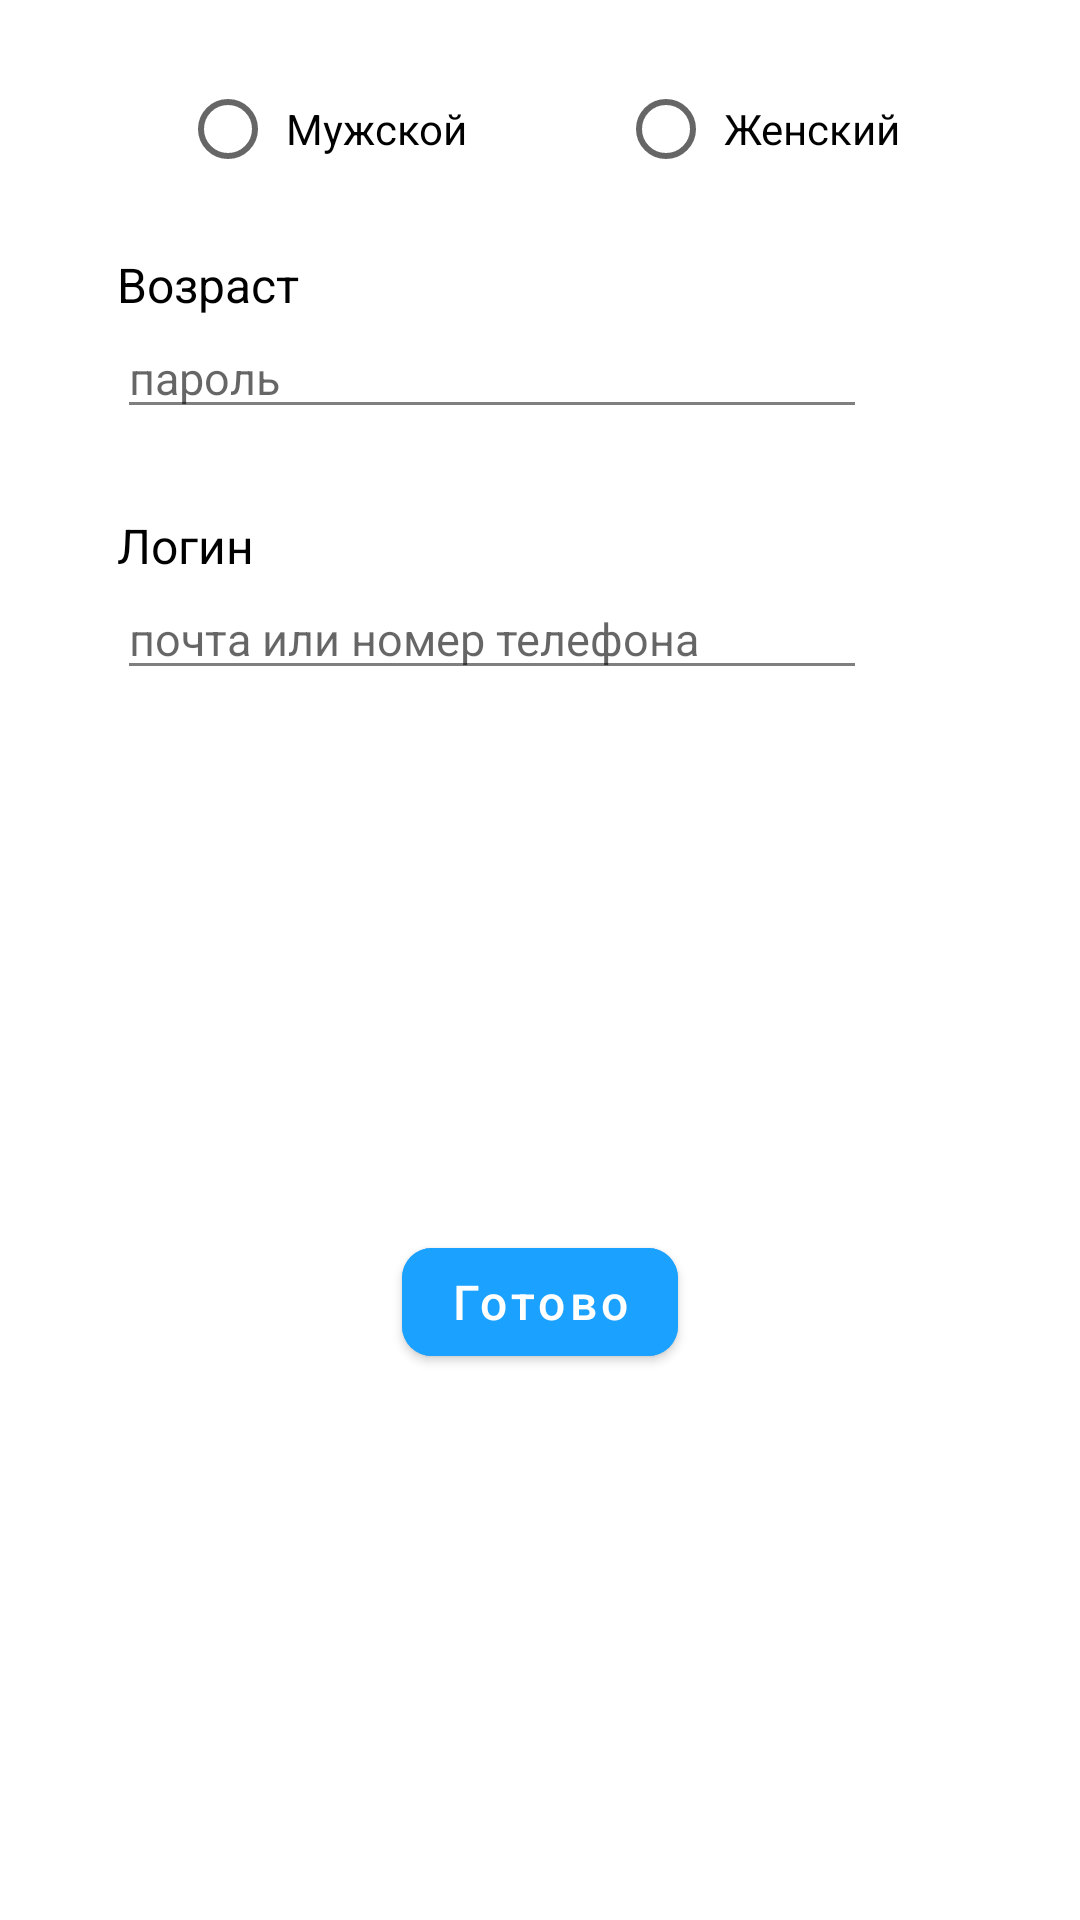

Reconstruct the res/layout file that produces this screen, plus the resources it refers to.
<!-- AndroidManifest.xml: application theme Theme.FitnessApp -->
<!-- res/layout/alert_diolog.xml -->
<?xml version="1.0" encoding="utf-8"?>
<androidx.constraintlayout.widget.ConstraintLayout xmlns:android="http://schemas.android.com/apk/res/android"
    android:layout_width="wrap_content"
    android:layout_height="wrap_content"
    android:background="@drawable/bg_diolog"
    xmlns:app="http://schemas.android.com/apk/res-auto">


    <RadioGroup
        android:id="@+id/rg_radio"
        android:layout_width="wrap_content"
        android:layout_height="wrap_content"
        android:layout_marginTop="30dp"
        android:layout_marginStart="47dp"
        android:orientation="horizontal"
        android:layout_marginEnd="47dp"
        app:layout_constraintEnd_toEndOf="parent"
        app:layout_constraintTop_toTopOf="parent"
        app:layout_constraintStart_toStartOf="parent">

    <RadioButton
        android:layout_width="wrap_content"
        android:layout_height="26dp"
        android:text=" Мужской"
        android:textSize="14sp" />

        <RadioButton
            android:layout_width="wrap_content"
            android:layout_height="26dp"
            android:text=" Женский"
            android:layout_marginStart="50dp"
            android:textSize="14sp" />
    </RadioGroup>

    <TextView
        android:id="@+id/tv_age"
        android:layout_width="wrap_content"
        android:layout_height="wrap_content"
        android:layout_marginStart="39dp"
        android:layout_marginTop="28dp"
        android:textSize="16sp"
        android:textColor="@color/black"
        android:text="Возраст"
        app:layout_constraintStart_toStartOf="parent"
        app:layout_constraintTop_toBottomOf="@id/rg_radio"/>
    
    <EditText
        android:id="@+id/et_age"
        android:layout_width="250dp"
        android:layout_height="wrap_content"
        app:layout_constraintTop_toBottomOf="@id/tv_age"
        android:backgroundTint="#80000000"
        android:layout_marginStart="39dp"
        android:hint="пароль"
        android:textSize="15sp"
        app:layout_constraintStart_toStartOf="parent" />

    <TextView
        android:id="@+id/tv_login"
        android:layout_width="wrap_content"
        android:layout_height="wrap_content"
        android:layout_marginStart="39dp"
        android:layout_marginTop="28dp"
        android:textSize="16sp"
        android:textColor="@color/black"
        android:text="Логин"
        app:layout_constraintStart_toStartOf="parent"
        app:layout_constraintTop_toBottomOf="@id/et_age"/>

    <EditText
        android:id="@+id/et_login"
        android:layout_width="250dp"
        android:layout_height="wrap_content"
        app:layout_constraintTop_toBottomOf="@id/tv_login"
        android:backgroundTint="#80000000"
        android:layout_marginStart="39dp"
        android:hint="почта или номер телефона"
        android:textSize="15sp"
        app:layout_constraintStart_toStartOf="parent" />

    <com.google.android.material.button.MaterialButton
        android:id="@+id/btn_diolog"
        android:layout_width="wrap_content"
        android:layout_height="wrap_content"
        app:layout_constraintTop_toBottomOf="@id/et_login"
        app:layout_constraintEnd_toEndOf="parent"
        android:layout_marginTop="28dp"
        app:cornerRadius="10dp"
        android:textSize="16sp"
        android:textColor="@color/white"
        android:textAllCaps="false"
        android:text="Готово"
        android:backgroundTint="#1BA1FF"
        android:layout_marginBottom="30dp"
        app:layout_constraintBottom_toBottomOf="parent"
        app:layout_constraintStart_toStartOf="parent"/>
</androidx.constraintlayout.widget.ConstraintLayout>
<!-- resources referenced by this layout -->
<resources>
  <style name="Theme.FitnessApp" parent="Theme.MaterialComponents.DayNight.DarkActionBar">
          <item name="colorPrimary">#1F65EE</item>
          <item name="colorPrimaryVariant">@color/purple_700</item>
          <item name="colorOnPrimary">@color/white</item>
          <item name="colorAccent">#1F65EE</item>
          
          <item name="colorSecondary">@color/teal_200</item>
          <item name="colorSecondaryVariant">@color/teal_700</item>
          <item name="colorOnSecondary">@color/black</item>
          
          <item name="android:statusBarColor">@color/white</item>
          <item name="android:windowLightStatusBar">true</item>
          
      </style>
  <!-- not gathered from this repository: default colours our renderer supplied (Android Studio template values) -->
  <color name="purple_700">#FF3700B3</color>
  <color name="teal_200">#FF03DAC5</color>
  <color name="teal_700">#FF018786</color>
  <color name="black">#FF000000</color>
  <color name="white">#FFFFFFFF</color>
</resources>
